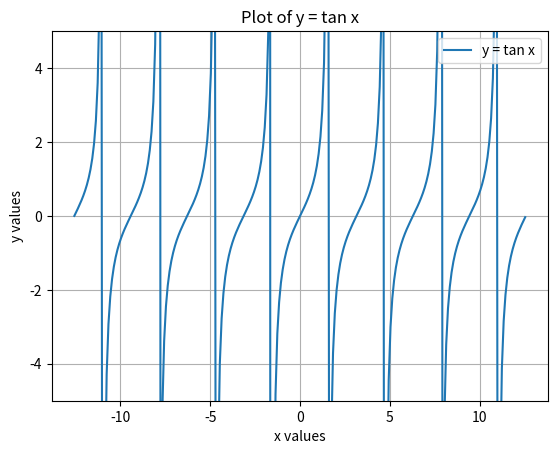

Write Python code to recreate this figure.
import numpy as np
import matplotlib.pyplot as plt

# Generate x values
start = -4*np.pi
end = 4*np.pi
step = 0.1
x = np.arange(start, end, step)

# Compute y values using the function y = 3x
y_values = np.tan(x)
plt.ylim(-5, 5)

# Create the plot
plt.plot(x, y_values, label='y = tan x')
# plt.plot(x, y_values)

# Add labels and title
plt.xlabel('x values')
plt.ylabel('y values')
plt.title('Plot of y = tan x')

# Show legend
plt.legend()
plt.grid()

# Display the plot
plt.show()
